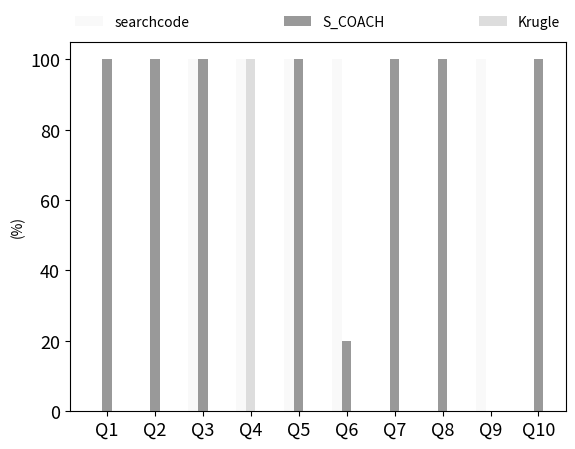

Write the Python code that produced this figure.
import numpy as np
import matplotlib.pyplot as plt

n_groups = 10

searchcode = (0, 0, 100, 100, 100, 100, 0, 0, 100, 0)

S_COACH = (100, 100, 100, 0, 100, 20, 100, 100, 0, 100)

Krugle = (0, 0, 0, 100, 0, 0, 0, 0, 0, 0)

index = np.arange(n_groups)
bar_width = 0.2

opacity = 0.4
error_config = {'ecolor': '0.3'}

rects1 = plt.bar(index, searchcode, bar_width, alpha=opacity, color='0.95', error_kw=error_config, label='searchcode')

rects2 = plt.bar(index + bar_width, S_COACH, bar_width, alpha=opacity, color='0', error_kw=error_config, label='S_COACH')

rects3 = plt.bar(index + bar_width, Krugle, bar_width, alpha=opacity, color='0.674', error_kw=error_config, label='Krugle')

plt.ylabel('(%)')
plt.yticks(fontsize=13)
plt.xticks(index + bar_width, ('Q1', 'Q2', 'Q3', 'Q4', 'Q5', 'Q6', 'Q7', 'Q8', 'Q9', 'Q10'), fontsize=13)
plt.legend(bbox_to_anchor=(0., 1.02, 1., .102), loc=3, ncol=3, mode="expand", borderaxespad=0., frameon=False)
plt.show()